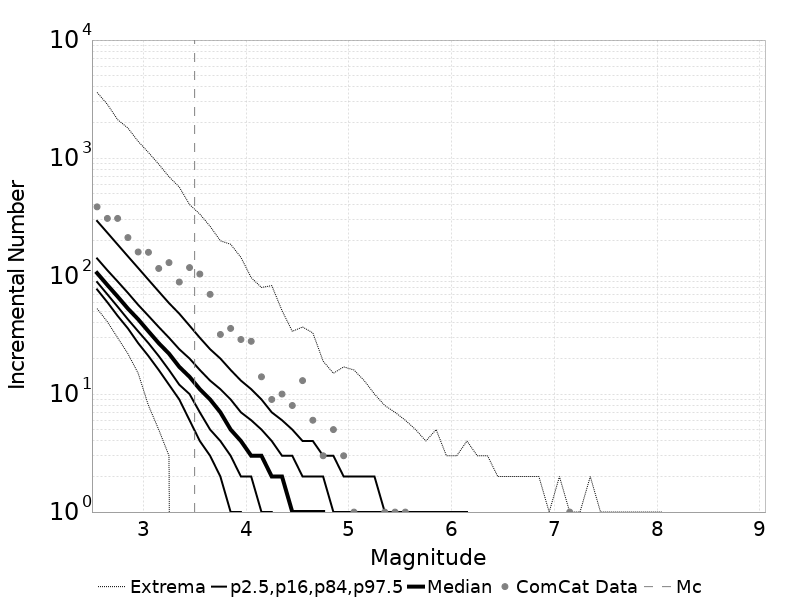

The file beside this chart, header and first rows:
Magnitude, ComCat Data, Simulation Mean, Simulation Median, Simulation Mode, Simulation Minimum, Simulation Maximum, 2.5 %-ile, 16 %-ile, 84 %-ile, 97.5 %-ile
2.55, 386.0, 124.3, 106.0, 97.0, 53.0, 3599, 77.0, 89.0, 141.0, 293.0
2.65, 308.0, 98.8, 84.0, 79.0, 41.0, 2855, 60.0, 70.0, 112.0, 233.0
2.75, 308.0, 78.42, 67.0, 61.0, 30.0, 2116, 46.0, 55.0, 90.0, 185.0
2.85, 212.0, 62.3, 53.0, 51.0, 22.0, 1796, 36.0, 43.0, 72.0, 147.0
2.95, 160.0, 49.47, 43.0, 40.0, 15.0, 1384, 27.0, 34.0, 57.0, 117.0
3.05, 159.0, 39.28, 34.0, 30.0, 8.0, 1115, 21.0, 27.0, 46.0, 93.0
3.15, 116.0, 31.26, 27.0, 24.0, 5.0, 888.0, 16.0, 21.0, 37.0, 74.0
3.25, 130.0, 24.81, 22.0, 20.0, 3.0, 694.0, 12.0, 16.0, 30.0, 59.0
3.35, 89.0, 19.72, 17.0, 16.0, 0.0, 568.0, 9.0, 12.0, 24.0, 48.0
3.45, 118.0, 15.64, 14.0, 13.0, 1.0, 404.0, 6.0, 10.0, 20.0, 38.0
3.55, 104.0, 12.44, 11.0, 10.0, 0.0, 335.0, 4.0, 7.0, 16.0, 30.0
3.65, 70.0, 9.879, 9.0, 8.0, 0.0, 264.0, 3.0, 5.0, 13.0, 24.0
3.75, 32.0, 7.844, 7.0, 6.0, 0.0, 199.0, 2.0, 4.0, 11.0, 20.0
3.85, 36.0, 6.247, 5.0, 5.0, 0.0, 186.0, 1.0, 3.0, 9.0, 16.0
3.95, 29.0, 4.947, 4.0, 4.0, 0.0, 144.0, 1.0, 2.0, 7.0, 13.0
4.05, 28.0, 3.938, 3.0, 3.0, 0.0, 97.0, 0.0, 2.0, 6.0, 11.0
4.15, 14.0, 3.121, 3.0, 2.0, 0.0, 80.0, 0.0, 1.0, 5.0, 9.0
4.25, 9.0, 2.471, 2.0, 2.0, 0.0, 83.0, 0.0, 1.0, 4.0, 7.0
4.35, 10.0, 1.976, 2.0, 1.0, 0.0, 51.0, 0.0, 0.0, 3.0, 6.0
4.45, 8.0, 1.567, 1.0, 1.0, 0.0, 34.0, 0.0, 0.0, 3.0, 5.0
4.55, 13.0, 1.242, 1.0, 1.0, 0.0, 37.0, 0.0, 0.0, 2.0, 4.0
4.65, 6.0, 0.986, 1.0, 0.0, 0.0, 33.0, 0.0, 0.0, 2.0, 4.0
4.75, 3.0, 0.7836, 1.0, 0.0, 0.0, 19.0, 0.0, 0.0, 2.0, 3.0
4.85, 5.0, 0.6263, 0.0, 0.0, 0.0, 15.0, 0.0, 0.0, 1.0, 3.0
4.95, 3.0, 0.4997, 0.0, 0.0, 0.0, 17.0, 0.0, 0.0, 1.0, 2.0
5.05, 1.0, 0.3946, 0.0, 0.0, 0.0, 16.0, 0.0, 0.0, 1.0, 2.0
5.15, 0.0, 0.3145, 0.0, 0.0, 0.0, 13.0, 0.0, 0.0, 1.0, 2.0
5.25, 0.0, 0.2484, 0.0, 0.0, 0.0, 10.0, 0.0, 0.0, 1.0, 2.0
5.35, 1.0, 0.196, 0.0, 0.0, 0.0, 8.0, 0.0, 0.0, 1.0, 1.0
5.45, 1.0, 0.1553, 0.0, 0.0, 0.0, 7.0, 0.0, 0.0, 0.0, 1.0
5.55, 1.0, 0.1247, 0.0, 0.0, 0.0, 6.0, 0.0, 0.0, 0.0, 1.0
5.65, 0.0, 0.09976, 0.0, 0.0, 0.0, 5.0, 0.0, 0.0, 0.0, 1.0
5.75, 0.0, 0.07761, 0.0, 0.0, 0.0, 4.0, 0.0, 0.0, 0.0, 1.0
5.85, 0.0, 0.06081, 0.0, 0.0, 0.0, 5.0, 0.0, 0.0, 0.0, 1.0
5.95, 0.0, 0.04386, 0.0, 0.0, 0.0, 3.0, 0.0, 0.0, 0.0, 1.0
6.05, 0.0, 0.04494, 0.0, 0.0, 0.0, 3.0, 0.0, 0.0, 0.0, 1.0
6.15, 0.0, 0.02991, 0.0, 0.0, 0.0, 4.0, 0.0, 0.0, 0.0, 1.0
6.25, 0.0, 0.02195, 0.0, 0.0, 0.0, 3.0, 0.0, 0.0, 0.0, 0.0
6.35, 0.0, 0.01642, 0.0, 0.0, 0.0, 3.0, 0.0, 0.0, 0.0, 0.0
6.45, 0.0, 0.01282, 0.0, 0.0, 0.0, 2.0, 0.0, 0.0, 0.0, 0.0
6.55, 0.0, 0.0086, 0.0, 0.0, 0.0, 2.0, 0.0, 0.0, 0.0, 0.0
6.65, 0.0, 0.00684, 0.0, 0.0, 0.0, 2.0, 0.0, 0.0, 0.0, 0.0
6.75, 0.0, 0.00469, 0.0, 0.0, 0.0, 2.0, 0.0, 0.0, 0.0, 0.0
6.85, 0.0, 0.00377, 0.0, 0.0, 0.0, 2.0, 0.0, 0.0, 0.0, 0.0
6.95, 0.0, 0.00234, 0.0, 0.0, 0.0, 1.0, 0.0, 0.0, 0.0, 0.0
7.05, 0.0, 0.00164, 0.0, 0.0, 0.0, 2.0, 0.0, 0.0, 0.0, 0.0
7.15, 1.0, 0.00126, 0.0, 0.0, 0.0, 1.0, 0.0, 0.0, 0.0, 0.0
7.25, 0.0, 0.00118, 0.0, 0.0, 0.0, 1.0, 0.0, 0.0, 0.0, 0.0
7.35, 0.0, 4.2E-4, 0.0, 0.0, 0.0, 2.0, 0.0, 0.0, 0.0, 0.0
7.45, 0.0, 3.7E-4, 0.0, 0.0, 0.0, 1.0, 0.0, 0.0, 0.0, 0.0
7.55, 0.0, 6.1E-4, 0.0, 0.0, 0.0, 1.0, 0.0, 0.0, 0.0, 0.0
7.65, 0.0, 4.7E-4, 0.0, 0.0, 0.0, 1.0, 0.0, 0.0, 0.0, 0.0
7.75, 0.0, 5.0E-5, 0.0, 0.0, 0.0, 1.0, 0.0, 0.0, 0.0, 0.0
7.85, 0.0, 6.0E-5, 0.0, 0.0, 0.0, 1.0, 0.0, 0.0, 0.0, 0.0
7.95, 0.0, 3.0E-5, 0.0, 0.0, 0.0, 1.0, 0.0, 0.0, 0.0, 0.0
8.05, 0.0, 1.0E-5, 0.0, 0.0, 0.0, 1.0, 0.0, 0.0, 0.0, 0.0
8.15, 0.0, 0.0, 0.0, 0.0, 0.0, 0.0, 0.0, 0.0, 0.0, 0.0
8.25, 0.0, 0.0, 0.0, 0.0, 0.0, 0.0, 0.0, 0.0, 0.0, 0.0
8.35, 0.0, 0.0, 0.0, 0.0, 0.0, 0.0, 0.0, 0.0, 0.0, 0.0
8.45, 0.0, 0.0, 0.0, 0.0, 0.0, 0.0, 0.0, 0.0, 0.0, 0.0
... 6 more rows
